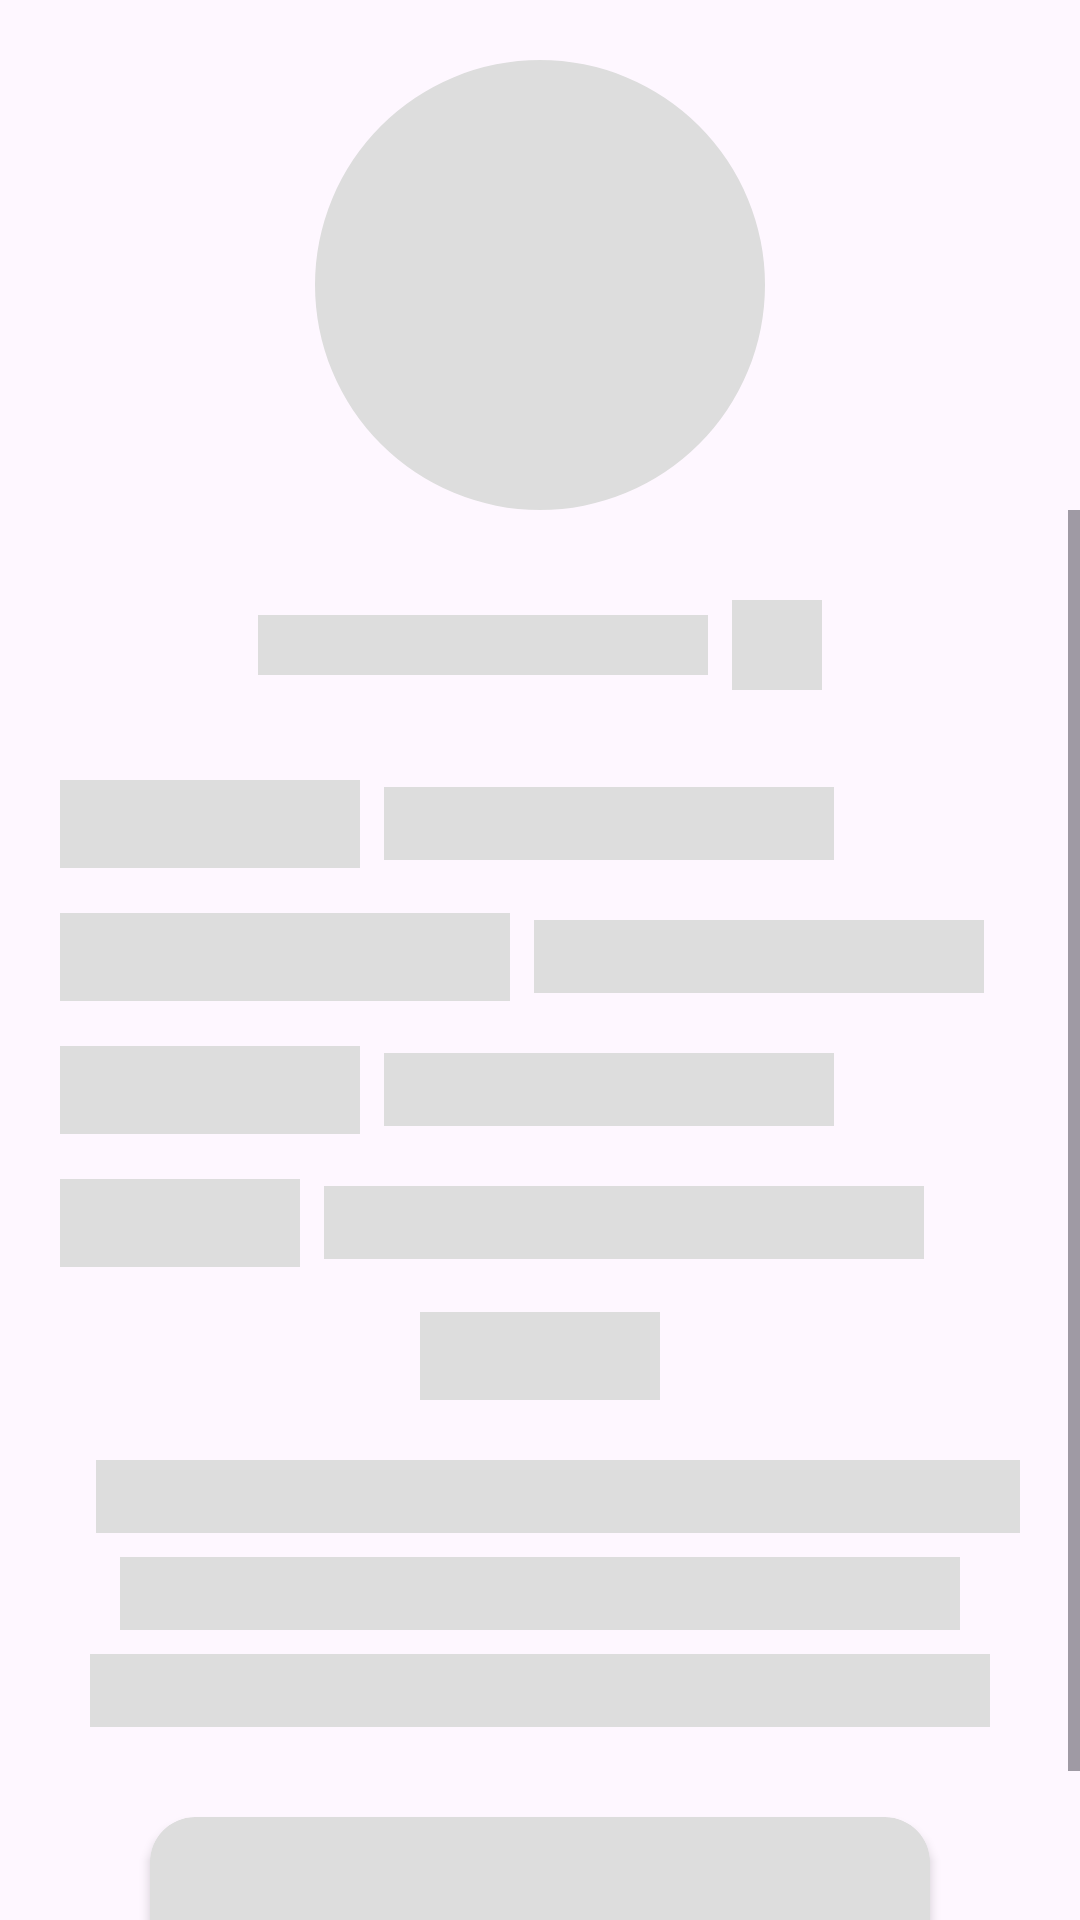

Here is an Android app screen rendered from its layout file. Give the layout XML and the strings, colors and styles it references.
<!-- AndroidManifest.xml: application theme MyCustomTheme -->
<!-- res/layout/profile_shimmer_effect.xml -->
<?xml version="1.0" encoding="utf-8"?>
<androidx.constraintlayout.widget.ConstraintLayout xmlns:android="http://schemas.android.com/apk/res/android"
    xmlns:app="http://schemas.android.com/apk/res-auto"
    xmlns:tools="http://schemas.android.com/tools"
    android:layout_width="match_parent"
    android:layout_height="match_parent"
    android:background="@color/transparent"
    tools:context=".ui.fragments.profile.ProfileFragment">


    <com.google.android.material.imageview.ShapeableImageView
        android:id="@+id/sl_userProfilePics"
        android:layout_width="@dimen/_150dp"
        android:layout_height="@dimen/_150dp"
        android:layout_margin="@dimen/_20dp"
        android:background="@color/shimmer_gray"
        android:scaleType="fitXY"
        app:layout_constraintEnd_toEndOf="parent"
        app:layout_constraintStart_toStartOf="parent"
        app:layout_constraintTop_toTopOf="parent"
        app:shapeAppearanceOverlay="@style/CircleImageShape" />

    <ScrollView
        android:layout_width="match_parent"
        android:layout_height="0dp"
        app:layout_constraintBottom_toBottomOf="parent"
        app:layout_constraintEnd_toEndOf="parent"
        app:layout_constraintStart_toStartOf="parent"
        app:layout_constraintTop_toBottomOf="@id/sl_userProfilePics">

        <LinearLayout
            android:layout_width="match_parent"
            android:layout_height="0dp"
            android:layout_marginStart="@dimen/_20dp"
            android:layout_marginTop="@dimen/_30dp"
            android:layout_marginEnd="@dimen/_20dp"
            android:gravity="center"
            android:orientation="vertical">

            <LinearLayout
                android:layout_width="wrap_content"
                android:layout_height="wrap_content"
                android:gravity="center_vertical"
                android:orientation="horizontal">

                <View
                    android:id="@+id/tv_userNameProfile"
                    android:layout_width="@dimen/_150dp"
                    android:layout_height="@dimen/_20dp"
                    android:background="@color/shimmer_gray"
                    android:textAlignment="center"
                    android:textColor="@color/black"
                    android:textSize="@dimen/_22sp"
                    android:textStyle="bold" />

                <ImageView
                    android:id="@+id/iv_editUser"
                    android:layout_width="@dimen/_30dp"
                    android:layout_height="@dimen/_30dp"
                    android:layout_marginStart="@dimen/_8dp"
                    android:background="@color/shimmer_gray" />

            </LinearLayout>

            <LinearLayout
                android:layout_width="wrap_content"
                android:layout_height="wrap_content"
                android:layout_gravity="start"
                android:layout_marginTop="@dimen/_30dp"
                android:gravity="center_vertical"
                android:orientation="horizontal">

                <TextView
                    android:layout_width="@dimen/_100dp"
                    android:layout_height="wrap_content"
                    android:background="@color/shimmer_gray"
                    android:textAlignment="center"
                    android:textColor="@color/black"
                    android:textSize="@dimen/_22sp"
                    android:textStyle="bold" />

                <TextView
                    android:id="@+id/tv_userEmail"
                    android:layout_width="@dimen/_150dp"
                    android:layout_height="wrap_content"
                    android:layout_marginStart="@dimen/_8dp"
                    android:background="@color/shimmer_gray"
                    android:textAlignment="center"
                    android:textColor="@color/black"
                    android:textSize="@dimen/_18sp"
                    android:textStyle="normal" />

            </LinearLayout>

            <LinearLayout
                android:layout_width="wrap_content"
                android:layout_height="wrap_content"
                android:layout_gravity="start"
                android:layout_marginTop="@dimen/_15dp"
                android:gravity="center_vertical"
                android:orientation="horizontal">

                <TextView
                    android:layout_width="@dimen/_150dp"
                    android:layout_height="wrap_content"
                    android:background="@color/shimmer_gray"
                    android:textAlignment="center"
                    android:textColor="@color/black"
                    android:textSize="@dimen/_22sp"
                    android:textStyle="bold" />

                <TextView
                    android:id="@+id/tv_userCollage"
                    android:layout_width="@dimen/_150dp"
                    android:layout_height="wrap_content"
                    android:layout_marginStart="@dimen/_8dp"
                    android:background="@color/shimmer_gray"
                    android:ellipsize="marquee"
                    android:marqueeRepeatLimit="marquee_forever"
                    android:textAlignment="center"
                    android:textColor="@color/black"
                    android:textSize="@dimen/_18sp"
                    android:textStyle="normal" />

            </LinearLayout>

            <LinearLayout
                android:layout_width="wrap_content"
                android:layout_height="wrap_content"
                android:layout_gravity="start"
                android:layout_marginTop="@dimen/_15dp"
                android:gravity="center_vertical"
                android:orientation="horizontal">

                <TextView
                    android:layout_width="@dimen/_100dp"
                    android:layout_height="wrap_content"
                    android:background="@color/shimmer_gray"
                    android:textAlignment="center"
                    android:textColor="@color/black"
                    android:textSize="@dimen/_22sp"
                    android:textStyle="bold" />

                <TextView
                    android:id="@+id/tv_userCourse"
                    android:layout_width="@dimen/_150dp"
                    android:layout_height="wrap_content"
                    android:layout_marginStart="@dimen/_8dp"
                    android:background="@color/shimmer_gray"
                    android:textAlignment="center"
                    android:textColor="@color/black"
                    android:textSize="@dimen/_18sp"
                    android:textStyle="normal" />

            </LinearLayout>

            <LinearLayout
                android:layout_width="wrap_content"
                android:layout_height="wrap_content"
                android:layout_gravity="start"
                android:layout_marginTop="@dimen/_15dp"
                android:gravity="center_vertical"
                android:orientation="horizontal">

                <TextView
                    android:layout_width="@dimen/_80dp"
                    android:layout_height="wrap_content"
                    android:background="@color/shimmer_gray"
                    android:textAlignment="center"
                    android:textColor="@color/black"
                    android:textSize="@dimen/_22sp"
                    android:textStyle="bold" />

                <TextView
                    android:id="@+id/tv_userSkills"
                    android:layout_width="@dimen/_200dp"
                    android:layout_height="wrap_content"
                    android:layout_marginStart="@dimen/_8dp"
                    android:background="@color/shimmer_gray"
                    android:textAlignment="center"
                    android:textColor="@color/black"
                    android:textSize="@dimen/_18sp"
                    android:textStyle="normal" />

            </LinearLayout>

            <LinearLayout
                android:layout_width="match_parent"
                android:layout_height="wrap_content"
                android:layout_gravity="center"
                android:layout_marginTop="@dimen/_15dp"
                android:gravity="center"
                android:orientation="vertical">

                <TextView
                    android:layout_width="@dimen/_80dp"
                    android:layout_height="wrap_content"
                    android:background="@color/shimmer_gray"
                    android:textAlignment="center"
                    android:textColor="@color/black"
                    android:textSize="@dimen/_22sp"
                    android:textStyle="bold" />

                <TextView
                    android:id="@+id/tv_userAbout"
                    android:layout_width="match_parent"
                    android:layout_height="wrap_content"
                    android:layout_marginStart="@dimen/_8dp"
                    android:layout_marginTop="@dimen/_20dp"
                    android:background="@color/shimmer_gray"
                    android:textAlignment="textStart"
                    android:textColor="@color/black"
                    android:textSize="@dimen/_18sp"
                    android:textStyle="normal" />

                <TextView
                    android:layout_width="match_parent"
                    android:layout_height="wrap_content"
                    android:layout_marginStart="@dimen/_20dp"
                    android:layout_marginTop="@dimen/_8dp"
                    android:layout_marginEnd="@dimen/_20dp"
                    android:background="@color/shimmer_gray"
                    android:textAlignment="textStart"
                    android:textColor="@color/black"
                    android:textSize="@dimen/_18sp"
                    android:textStyle="normal" />

                <TextView
                    android:layout_width="match_parent"
                    android:layout_height="wrap_content"
                    android:layout_marginStart="@dimen/_10dp"
                    android:layout_marginTop="@dimen/_8dp"
                    android:layout_marginEnd="@dimen/_10dp"
                    android:background="@color/shimmer_gray"
                    android:textAlignment="textStart"
                    android:textColor="@color/black"
                    android:textSize="@dimen/_18sp"
                    android:textStyle="normal" />

            </LinearLayout>

            <androidx.cardview.widget.CardView
                android:id="@+id/btn_logout"
                android:layout_width="match_parent"
                android:layout_height="@dimen/_50dp"
                android:layout_marginStart="@dimen/_30dp"
                android:layout_marginTop="@dimen/_30dp"
                android:layout_marginEnd="@dimen/_30dp"
                android:layout_marginBottom="@dimen/_40dp"
                android:textAlignment="center"
                android:textAllCaps="false"
                android:textColor="@color/blue"
                android:textSize="@dimen/_14sp"
                android:textStyle="bold"
                app:cardBackgroundColor="@color/shimmer_gray"
                app:cardCornerRadius="@dimen/_15dp" />

        </LinearLayout>
    </ScrollView>

</androidx.constraintlayout.widget.ConstraintLayout>
<!-- resources referenced by this layout -->
<resources>
  <color name="black">#FF000000</color>
  <color name="blue">#329BFC</color>
  <color name="shimmer_gray">#DDDDDD</color>
  <color name="transparent">#00329BFC</color>
  <dimen name="_100dp">100dp</dimen>
  <dimen name="_10dp">10dp</dimen>
  <dimen name="_14sp">14sp</dimen>
  <dimen name="_150dp">150dp</dimen>
  <dimen name="_15dp">15dp</dimen>
  <dimen name="_18sp">18sp</dimen>
  <dimen name="_200dp">200dp</dimen>
  <dimen name="_20dp">20dp</dimen>
  <dimen name="_22sp">22sp</dimen>
  <dimen name="_30dp">30dp</dimen>
  <dimen name="_40dp">40dp</dimen>
  <dimen name="_50dp">50dp</dimen>
  <dimen name="_80dp">80dp</dimen>
  <dimen name="_8dp">8dp</dimen>
  <style name="CircleImageShape">
          <item name="cornerFamily">rounded</item>
          <item name="cornerSize">50%</item>
      </style>
  <style name="MyCustomTheme" parent="Base.Theme.CampusConnect">
          <item name="android:statusBarColor">@color/transparent</item>
      </style>
  <style name="Base.Theme.CampusConnect" parent="Theme.Material3.DayNight.NoActionBar">
          
          
      </style>
</resources>
